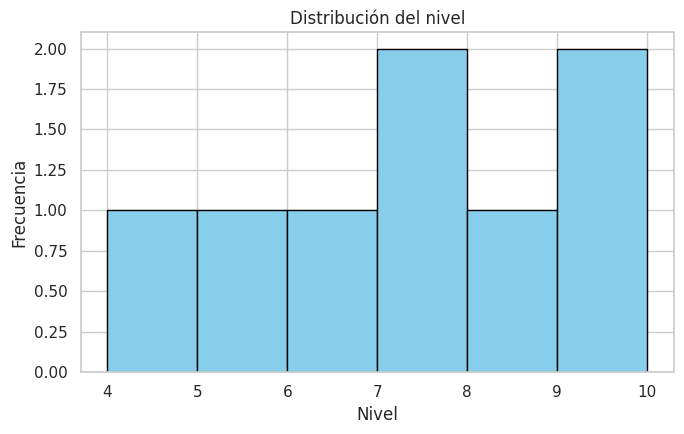
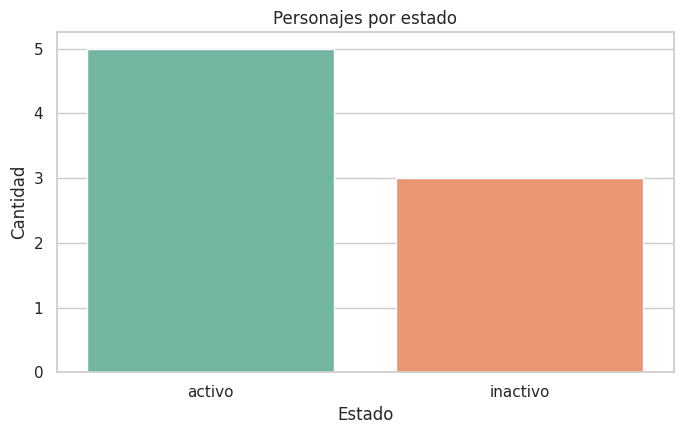
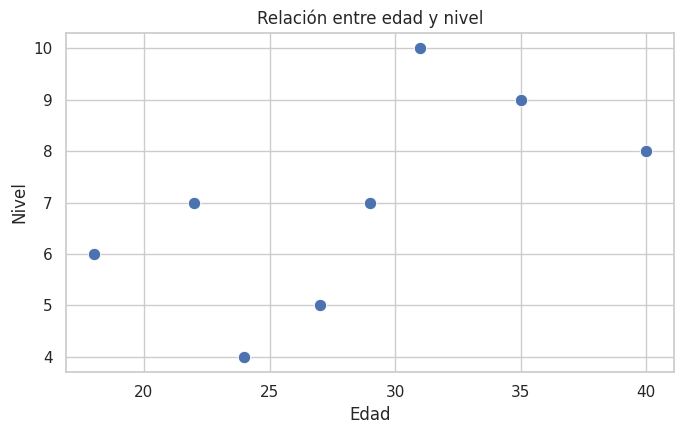
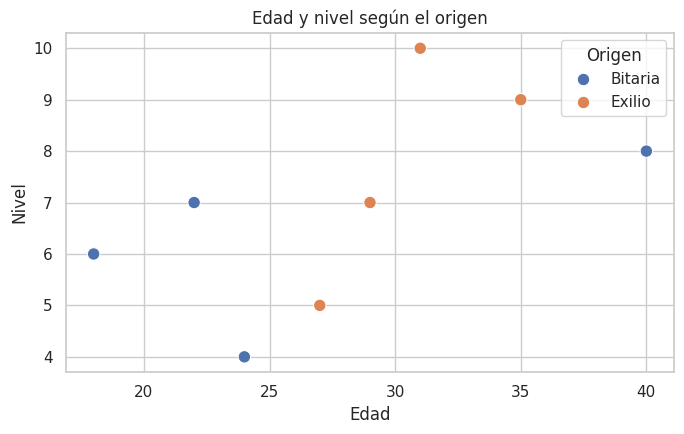

Reproduce these figures in Python, in order.
"""Desafío 22: crear cuatro visualizaciones con Matplotlib y Seaborn."""

import matplotlib

matplotlib.use("Agg")

import matplotlib.pyplot as plt
import pandas as pd
import seaborn as sns


# Ejemplo autocontenido con las cinco columnas descritas en el capítulo.
datos = pd.DataFrame(
    {
        "nombre": ["Zizo", "Bit", "Null", "Lira", "Codarion", "Exelia", "Rex", "Vera"],
        "edad": [18, 22, 35, 27, 40, 31, 24, 29],
        "nivel": [6, 7, 9, 5, 8, 10, 4, 7],
        "origen": ["Bitaria", "Bitaria", "Exilio", "Exilio", "Bitaria", "Exilio", "Bitaria", "Exilio"],
        "estado": ["activo", "activo", "inactivo", "inactivo", "activo", "activo", "inactivo", "activo"],
    }
)

sns.set_theme(style="whitegrid")

# 1. Gráfico univariado numérico: nivel en 6 intervalos.
plt.figure(figsize=(7, 4.5))
plt.hist(datos["nivel"], bins=6, color="skyblue", edgecolor="black")
plt.title("Distribución del nivel")
plt.xlabel("Nivel")
plt.ylabel("Frecuencia")
plt.tight_layout()
plt.savefig("histograma_nivel_6bins.png", dpi=150)
plt.close()

# 2. Gráfico univariado categórico: conteo por estado.
plt.figure(figsize=(7, 4.5))
sns.countplot(data=datos, x="estado", hue="estado", legend=False, palette="Set2")
plt.title("Personajes por estado")
plt.xlabel("Estado")
plt.ylabel("Cantidad")
plt.tight_layout()
plt.savefig("barras_estado.png", dpi=150)
plt.close()

# 3. Gráfico bivariado: edad en X y nivel en Y.
plt.figure(figsize=(7, 4.5))
sns.scatterplot(data=datos, x="edad", y="nivel", s=80)
plt.title("Relación entre edad y nivel")
plt.xlabel("Edad")
plt.ylabel("Nivel")
plt.tight_layout()
plt.savefig("scatter_nivel_edad.png", dpi=150)
plt.close()

# 4. Gráfico multivariado: color por origen, sin repetir nivel como tamaño.
plt.figure(figsize=(7, 4.5))
sns.scatterplot(data=datos, x="edad", y="nivel", hue="origen", s=80)
plt.title("Edad y nivel según el origen")
plt.xlabel("Edad")
plt.ylabel("Nivel")
plt.legend(title="Origen")
plt.tight_layout()
plt.savefig("multivariado_nivel_edad_origen.png", dpi=150)
plt.close()

print("Se crearon correctamente las cuatro imágenes del desafío 22.")
